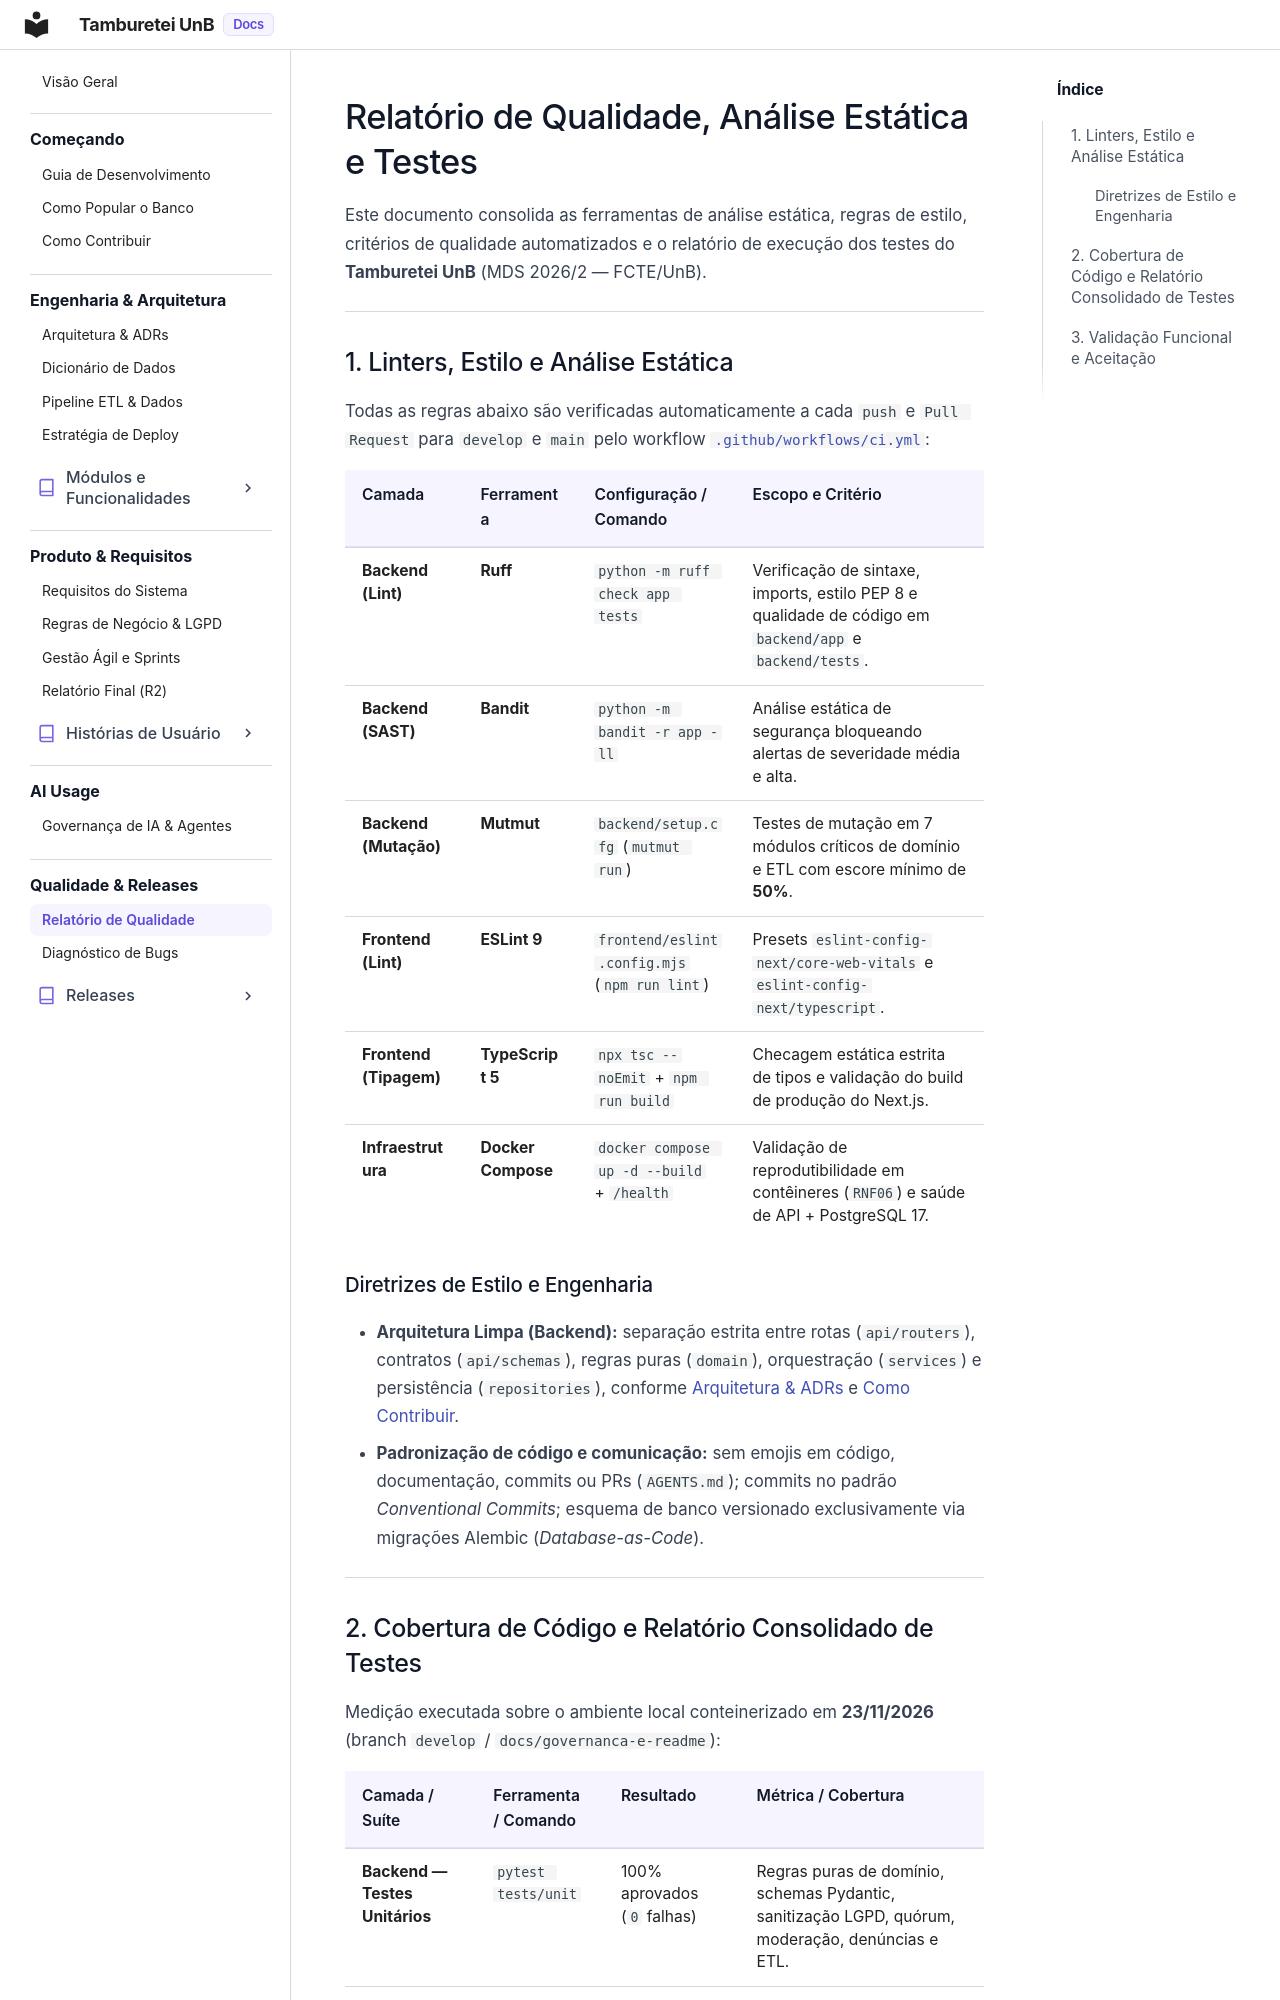

repository: unb-mds/2026-02-TambureteiUnB · page: qualidade/relatorio_qualidade/index.html · generator: mkdocs

# Relatório de Qualidade, Análise Estática e Testes

Este documento consolida as ferramentas de análise estática, regras de estilo, critérios de qualidade automatizados e o relatório de execução dos testes do **Tamburetei UnB** (MDS 2026/2 — FCTE/UnB).

---

## 1. Linters, Estilo e Análise Estática

Todas as regras abaixo são verificadas automaticamente a cada `push` e `Pull Request` para `develop` e `main` pelo workflow [`.github/workflows/ci.yml`](https://github.com/unb-mds/2026-02-TambureteiUnB/blob/develop/.github/workflows/ci.yml):

| Camada | Ferramenta | Configuração / Comando | Escopo e Critério |
| :--- | :--- | :--- | :--- |
| **Backend (Lint)** | **Ruff** | `python -m ruff check app tests` | Verificação de sintaxe, imports, estilo PEP 8 e qualidade de código em `backend/app` e `backend/tests`. |
| **Backend (SAST)** | **Bandit** | `python -m bandit -r app -ll` | Análise estática de segurança bloqueando alertas de severidade média e alta. |
| **Backend (Mutação)** | **Mutmut** | `backend/setup.cfg` (`mutmut run`) | Testes de mutação em 7 módulos críticos de domínio e ETL com escore mínimo de **50%**. |
| **Frontend (Lint)** | **ESLint 9** | `frontend/eslint.config.mjs` (`npm run lint`) | Presets `eslint-config-next/core-web-vitals` e `eslint-config-next/typescript`. |
| **Frontend (Tipagem)** | **TypeScript 5** | `npx tsc --noEmit` + `npm run build` | Checagem estática estrita de tipos e validação do build de produção do Next.js. |
| **Infraestrutura** | **Docker Compose** | `docker compose up -d --build` + `/health` | Validação de reprodutibilidade em contêineres (`RNF06`) e saúde de API + PostgreSQL 17. |

### Diretrizes de Estilo e Engenharia
* **Arquitetura Limpa (Backend):** separação estrita entre rotas (`api/routers`), contratos (`api/schemas`), regras puras (`domain`), orquestração (`services`) e persistência (`repositories`), conforme [Arquitetura & ADRs](../engenharia/arquitetura.md) e [Como Contribuir](../comecando/como_contribuir.md).
* **Padronização de código e comunicação:** sem emojis em código, documentação, commits ou PRs (`AGENTS.md`); commits no padrão *Conventional Commits*; esquema de banco versionado exclusivamente via migrações Alembic (*Database-as-Code*).

---
